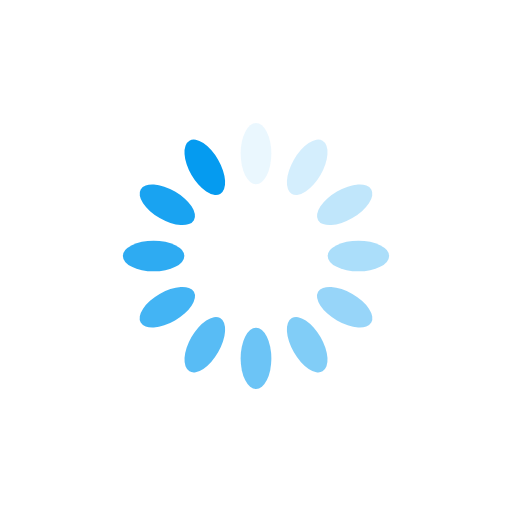
t = 0.00 s
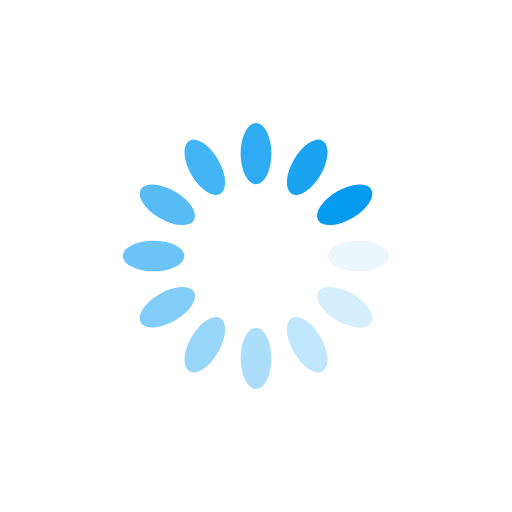
t = 0.25 s
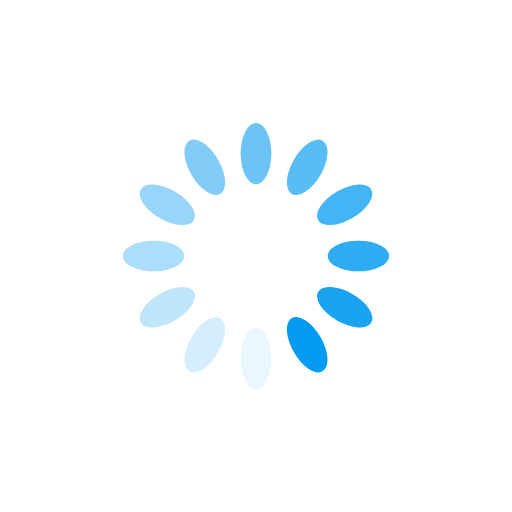
t = 0.50 s
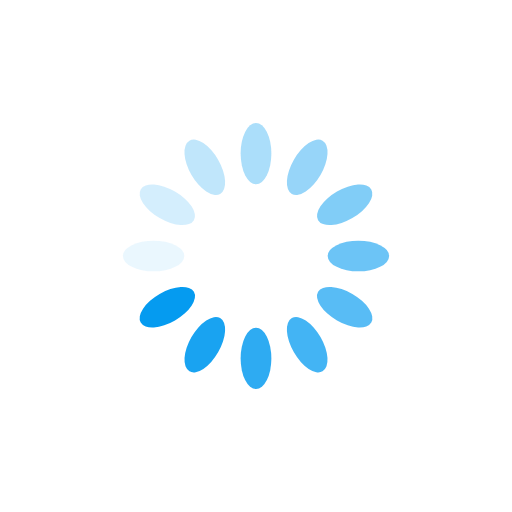
t = 0.75 s

The animated SVG that drew these frames (rendered in a browser with its animation timeline set to each time). Animation: 12 SMIL elements (animate=12); one cycle of 1.00 s, repeats indefinitely.

<?xml version="1.0" encoding="utf-8"?>
<svg xmlns="http://www.w3.org/2000/svg" xmlns:xlink="http://www.w3.org/1999/xlink" style="margin: auto; background: none; display: block; shape-rendering: auto;" width="128px" height="128px" viewBox="0 0 100 100" preserveAspectRatio="xMidYMid">
<g transform="rotate(0 50 50)">
  <rect x="47" y="24" rx="3" ry="6" width="6" height="12" fill="#059bf0">
    <animate attributeName="opacity" values="1;0" keyTimes="0;1" dur="1s" begin="-0.9166666666666666s" repeatCount="indefinite"></animate>
  </rect>
</g><g transform="rotate(30 50 50)">
  <rect x="47" y="24" rx="3" ry="6" width="6" height="12" fill="#059bf0">
    <animate attributeName="opacity" values="1;0" keyTimes="0;1" dur="1s" begin="-0.8333333333333334s" repeatCount="indefinite"></animate>
  </rect>
</g><g transform="rotate(60 50 50)">
  <rect x="47" y="24" rx="3" ry="6" width="6" height="12" fill="#059bf0">
    <animate attributeName="opacity" values="1;0" keyTimes="0;1" dur="1s" begin="-0.75s" repeatCount="indefinite"></animate>
  </rect>
</g><g transform="rotate(90 50 50)">
  <rect x="47" y="24" rx="3" ry="6" width="6" height="12" fill="#059bf0">
    <animate attributeName="opacity" values="1;0" keyTimes="0;1" dur="1s" begin="-0.6666666666666666s" repeatCount="indefinite"></animate>
  </rect>
</g><g transform="rotate(120 50 50)">
  <rect x="47" y="24" rx="3" ry="6" width="6" height="12" fill="#059bf0">
    <animate attributeName="opacity" values="1;0" keyTimes="0;1" dur="1s" begin="-0.5833333333333334s" repeatCount="indefinite"></animate>
  </rect>
</g><g transform="rotate(150 50 50)">
  <rect x="47" y="24" rx="3" ry="6" width="6" height="12" fill="#059bf0">
    <animate attributeName="opacity" values="1;0" keyTimes="0;1" dur="1s" begin="-0.5s" repeatCount="indefinite"></animate>
  </rect>
</g><g transform="rotate(180 50 50)">
  <rect x="47" y="24" rx="3" ry="6" width="6" height="12" fill="#059bf0">
    <animate attributeName="opacity" values="1;0" keyTimes="0;1" dur="1s" begin="-0.4166666666666667s" repeatCount="indefinite"></animate>
  </rect>
</g><g transform="rotate(210 50 50)">
  <rect x="47" y="24" rx="3" ry="6" width="6" height="12" fill="#059bf0">
    <animate attributeName="opacity" values="1;0" keyTimes="0;1" dur="1s" begin="-0.3333333333333333s" repeatCount="indefinite"></animate>
  </rect>
</g><g transform="rotate(240 50 50)">
  <rect x="47" y="24" rx="3" ry="6" width="6" height="12" fill="#059bf0">
    <animate attributeName="opacity" values="1;0" keyTimes="0;1" dur="1s" begin="-0.25s" repeatCount="indefinite"></animate>
  </rect>
</g><g transform="rotate(270 50 50)">
  <rect x="47" y="24" rx="3" ry="6" width="6" height="12" fill="#059bf0">
    <animate attributeName="opacity" values="1;0" keyTimes="0;1" dur="1s" begin="-0.16666666666666666s" repeatCount="indefinite"></animate>
  </rect>
</g><g transform="rotate(300 50 50)">
  <rect x="47" y="24" rx="3" ry="6" width="6" height="12" fill="#059bf0">
    <animate attributeName="opacity" values="1;0" keyTimes="0;1" dur="1s" begin="-0.08333333333333333s" repeatCount="indefinite"></animate>
  </rect>
</g><g transform="rotate(330 50 50)">
  <rect x="47" y="24" rx="3" ry="6" width="6" height="12" fill="#059bf0">
    <animate attributeName="opacity" values="1;0" keyTimes="0;1" dur="1s" begin="0s" repeatCount="indefinite"></animate>
  </rect>
</g>
<!-- [ldio] generated by https://loading.io/ --></svg>
